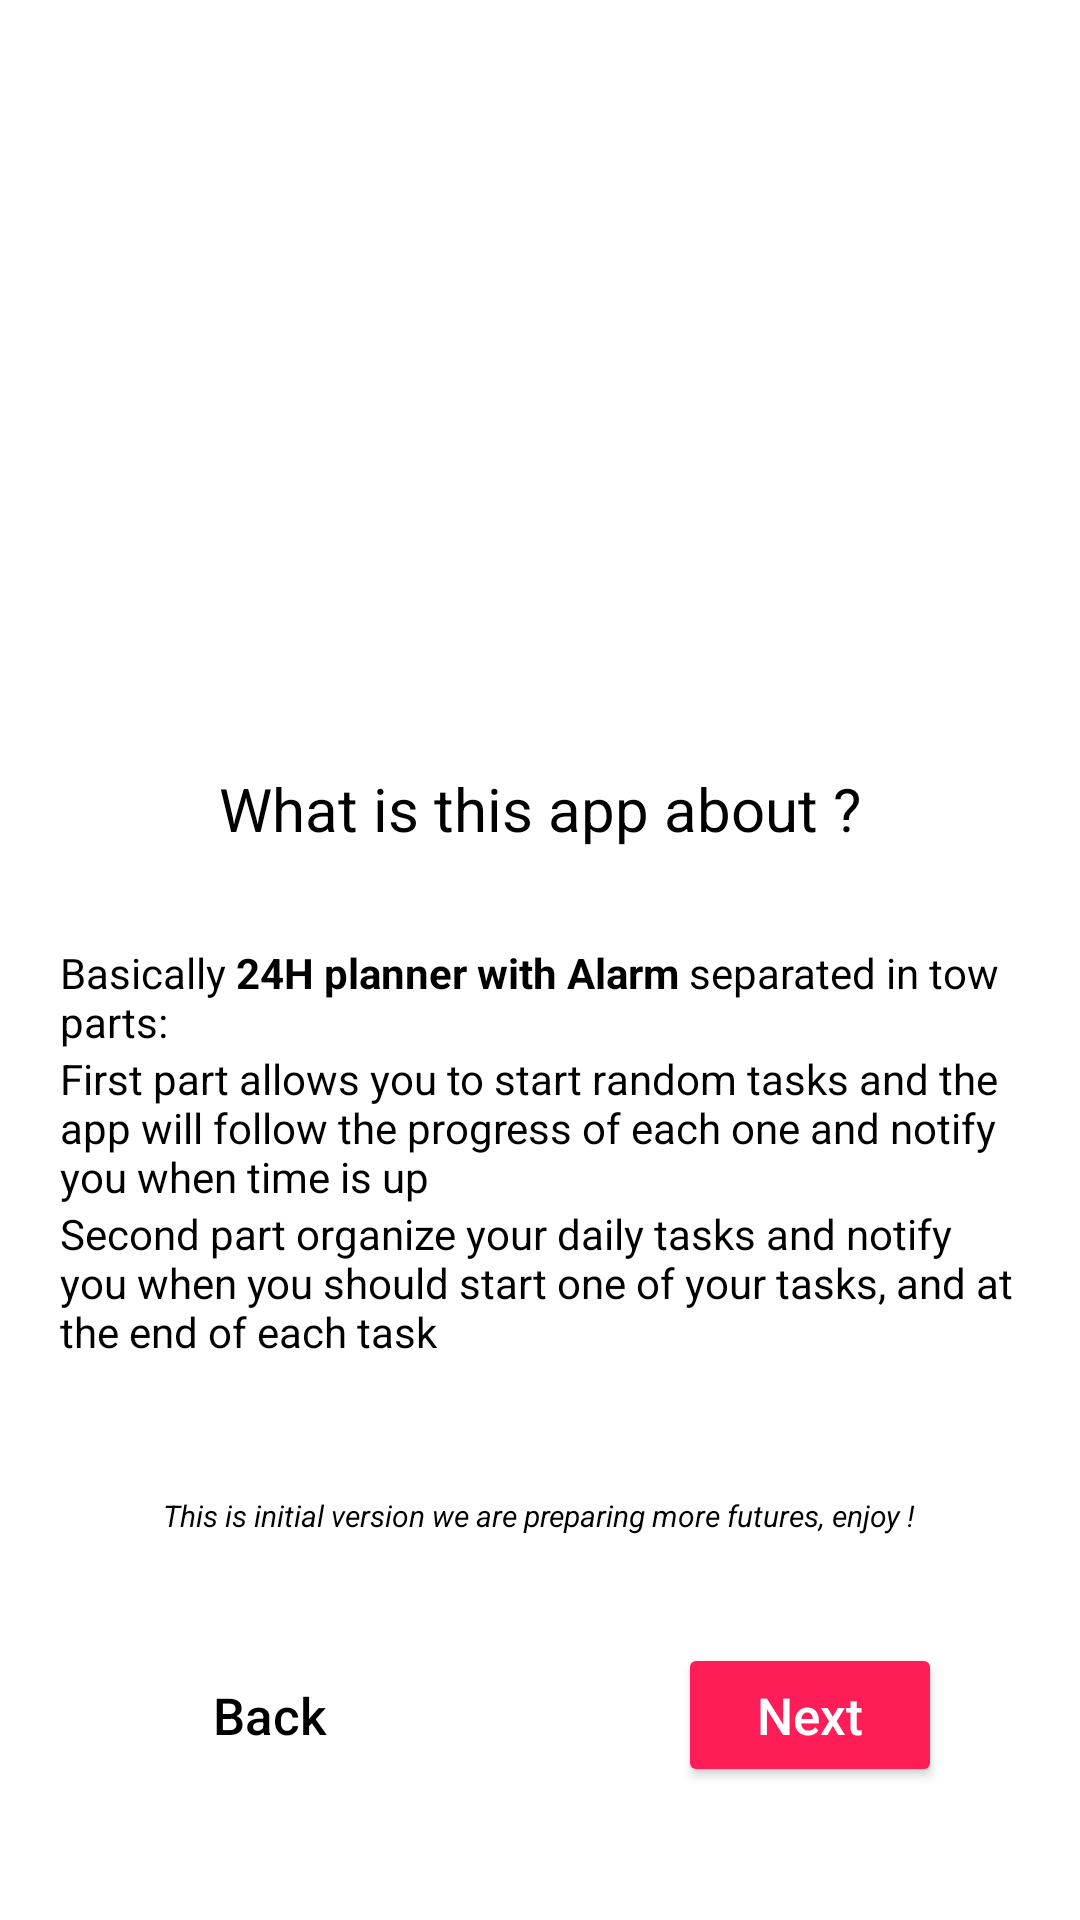

Layout XML and referenced resources for this Android screen:
<!-- AndroidManifest.xml: application theme AppTheme -->
<!-- res/layout/fragment_second.xml -->
<?xml version="1.0" encoding="utf-8"?>
<LinearLayout xmlns:android="http://schemas.android.com/apk/res/android"
    xmlns:app="http://schemas.android.com/apk/res-auto"
    xmlns:tools="http://schemas.android.com/tools"
    android:layout_width="match_parent"
    android:layout_height="match_parent"
    android:orientation="vertical"
    tools:context=".SecondFragment">
    <LinearLayout
        android:layout_width="match_parent"
        android:layout_height="0dp"
        android:layout_weight=".1"
        />
    <RelativeLayout
        android:layout_width="match_parent"
        android:layout_height="0dp"
        android:layout_weight=".15"
        >
        <ImageView
            android:id="@+id/logo_supp"
            android:layout_centerHorizontal="true"
            android:layout_width="wrap_content"
            android:layout_height="wrap_content"
            android:src="@drawable/app_info"
            />
    </RelativeLayout>

    <LinearLayout
        android:layout_width="match_parent"
        android:layout_height="0dp"
        android:layout_weight=".05"
        />
    <RelativeLayout
        android:layout_width="match_parent"
        android:layout_height="0dp"
        android:layout_weight=".3"
        android:paddingHorizontal="20dp"
        >
        <TextView
            android:layout_width="wrap_content"
            android:layout_height="wrap_content"
            android:text="What is this app about ?"
            android:textAllCaps="false"
            android:textSize="20dp"
            android:layout_centerHorizontal="true"
            android:textColor="@android:color/black"
            />
        <LinearLayout
            android:layout_centerInParent="true"
            android:layout_width="match_parent"
            android:layout_height="wrap_content"
            android:orientation="vertical"
            >
            <TextView
                android:id="@+id/descApp"
                android:layout_width="wrap_content"
                android:layout_height="wrap_content"
                android:text="@string/description"
                android:textAllCaps="false"
                android:textSize="14dp"
                android:textColor="@android:color/black"
                />
            <TextView
                android:id="@+id/stpartDesc"
                android:layout_width="wrap_content"
                android:layout_height="wrap_content"
                android:text="@string/stPart"
                android:textAllCaps="false"
                android:textSize="14dp"
                android:textColor="@android:color/black"
                />
            <TextView
                android:layout_width="wrap_content"
                android:layout_height="wrap_content"
                android:text="@string/ndPart"
                android:textAllCaps="false"
                android:textSize="14dp"
                android:textColor="@android:color/black"
                />

        </LinearLayout>

        <TextView
            android:layout_width="wrap_content"
            android:layout_height="wrap_content"
            android:text="@string/rdpart"
            android:textAllCaps="false"
            android:textSize="10dp"
            android:textColor="@android:color/black"
            android:layout_centerHorizontal="true"
            android:layout_alignParentBottom="true"
            />
    </RelativeLayout>

    <LinearLayout
        android:layout_width="match_parent"
        android:layout_height="0dp"
        android:layout_weight=".02"
        />
    <LinearLayout
        android:layout_width="match_parent"
        android:layout_height="0dp"
        android:layout_weight="0.1"
        android:orientation="horizontal"
        >

        <RelativeLayout
            android:layout_width="0dp"
            android:layout_height="match_parent"
            android:layout_weight="1"
            >


            <Button
                android:id="@+id/back_first"
                android:layout_width="wrap_content"
                android:layout_height="wrap_content"
                android:text="Back"
                android:textColor="@android:color/black"
                android:textAllCaps="false"
                android:textSize="17dp"
                android:layout_centerInParent="true"
                android:background="@android:color/transparent"
                />

        </RelativeLayout>

        <RelativeLayout
            android:layout_width="0dp"
            android:layout_height="match_parent"
            android:layout_weight="1"
            >
            <Button
                android:id="@+id/to_third"
                android:layout_width="wrap_content"
                android:layout_height="wrap_content"
                android:text="Next"
                android:textColor="@android:color/white"
                android:textAllCaps="false"
                android:textSize="17dp"
                android:backgroundTint="#ff1d58"
                android:layout_centerInParent="true"
                />
        </RelativeLayout>

    </LinearLayout>
    <LinearLayout
        android:layout_width="match_parent"
        android:layout_height="0dp"
        android:layout_weight=".03"
        />

</LinearLayout>
<!-- resources referenced by this layout -->
<resources>
  <string name="description">Basically <b>24H planner with Alarm</b> separated in tow parts:</string>
  <string name="ndPart">Second part organize your daily tasks and notify you when you should start one of your tasks, and at the end of each task</string>
  <string name="rdpart"><i>This is initial version we are preparing more futures, enjoy !</i></string>
  <string name="stPart">First part allows you to start random tasks and the app will follow the progress of each one and notify you when time is up</string>
  <style name="AppTheme" parent="Theme.MaterialComponents.Light.NoActionBar">
          
          <item name="colorPrimary">@color/colorPrimary</item>
          <item name="colorPrimaryDark">@color/colorAccent</item>
          <item name="colorAccent">@color/colorAccent</item>
      </style>
  <color name="colorPrimary">#2196F3</color>
  <color name="colorAccent">#03DAC5</color>
</resources>
